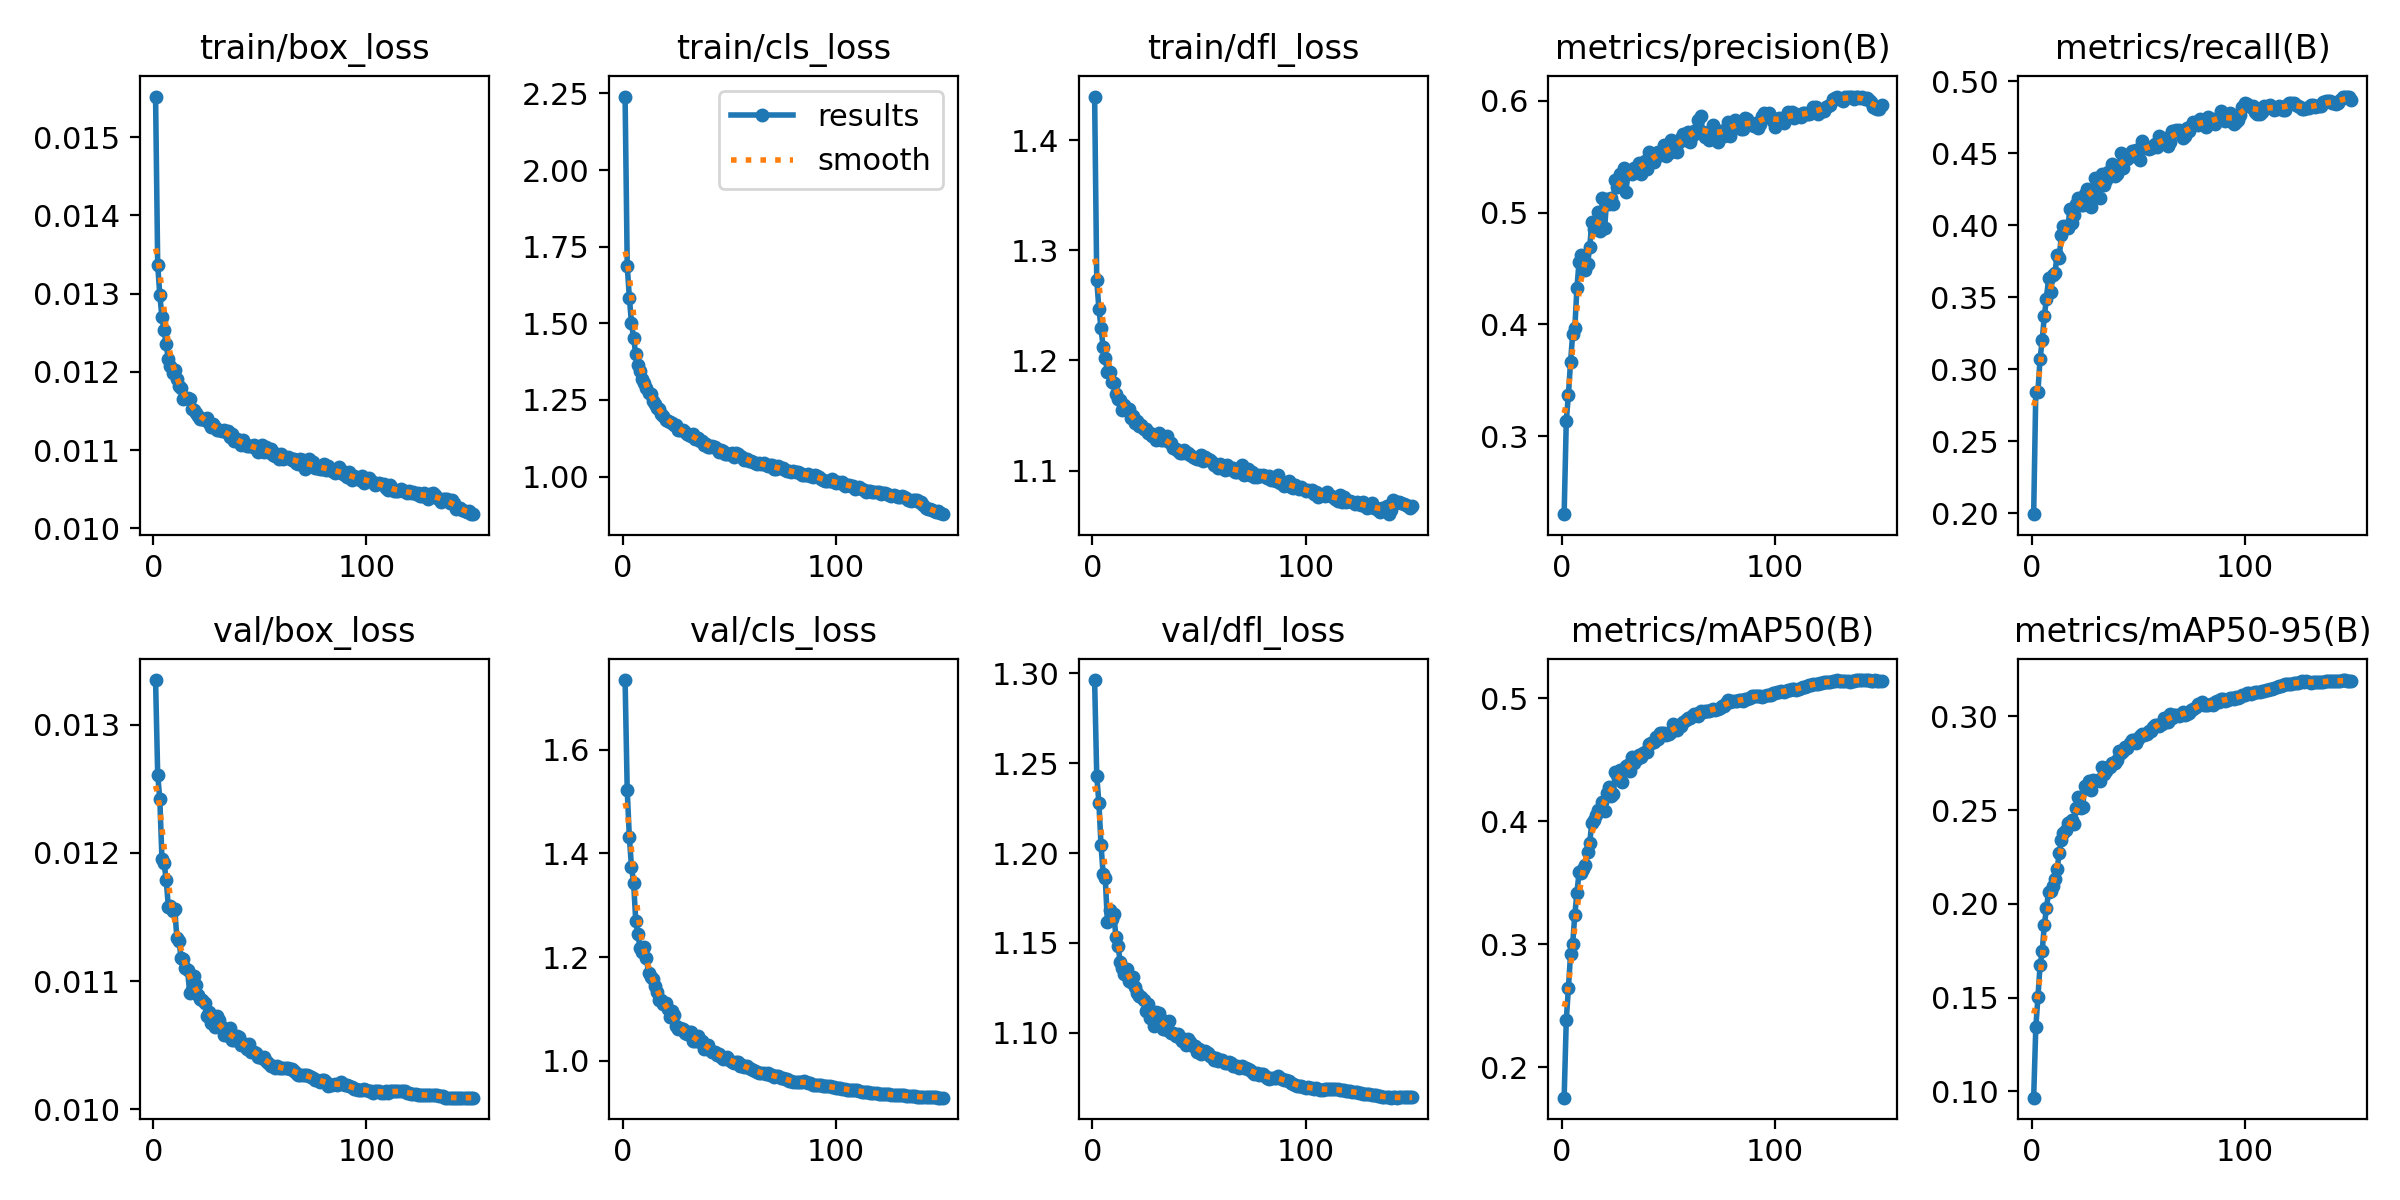

The file beside this chart, header and first rows:
epoch, train/box_loss, train/cls_loss, train/dfl_loss, metrics/precision(B), metrics/recall(B), metrics/mAP50(B), metrics/mAP50-95(B), val/box_loss, val/cls_loss, val/dfl_loss, lr/pg0, lr/pg1, lr/pg2
1, 0.01552, 2.24, 1.44, 0.2301, 0.1992, 0.1752, 0.09664, 0.01335, 1.734, 1.296, 0.03441, 0.001066, 0.001066
2, 0.01337, 1.689, 1.273, 0.3135, 0.2843, 0.2382, 0.1341, 0.01261, 1.521, 1.243, 0.0188, 0.00212, 0.00212
3, 0.01298, 1.584, 1.247, 0.3368, 0.2844, 0.2642, 0.1502, 0.01242, 1.431, 1.228, 0.003172, 0.003162, 0.003162
4, 0.0127, 1.5, 1.229, 0.3661, 0.3072, 0.2917, 0.1672, 0.01195, 1.374, 1.205, 0.003144, 0.003144, 0.003144
5, 0.01253, 1.452, 1.212, 0.3912, 0.3199, 0.3002, 0.1748, 0.01192, 1.343, 1.188, 0.003144, 0.003144, 0.003144
6, 0.01235, 1.399, 1.202, 0.3962, 0.3369, 0.3237, 0.1887, 0.01179, 1.27, 1.186, 0.003125, 0.003125, 0.003125
7, 0.01216, 1.365, 1.19, 0.4324, 0.349, 0.3417, 0.1976, 0.01158, 1.245, 1.162, 0.003106, 0.003106, 0.003106
8, 0.01207, 1.343, 1.189, 0.4559, 0.363, 0.3584, 0.2065, 0.01159, 1.217, 1.168, 0.003087, 0.003087, 0.003087
9, 0.01199, 1.317, 1.18, 0.4619, 0.3539, 0.358, 0.2071, 0.01155, 1.21, 1.163, 0.003069, 0.003069, 0.003069
10, 0.01202, 1.305, 1.18, 0.452, 0.3655, 0.3609, 0.2094, 0.01156, 1.219, 1.166, 0.00305, 0.00305, 0.00305
11, 0.01191, 1.29, 1.17, 0.4482, 0.3665, 0.3642, 0.2134, 0.01134, 1.199, 1.153, 0.003031, 0.003031, 0.003031
12, 0.01182, 1.272, 1.165, 0.4536, 0.3795, 0.3748, 0.2187, 0.01131, 1.169, 1.148, 0.003012, 0.003012, 0.003012
13, 0.01179, 1.27, 1.164, 0.4694, 0.3772, 0.3824, 0.2269, 0.01118, 1.161, 1.139, 0.002994, 0.002994, 0.002994
14, 0.01165, 1.247, 1.155, 0.4911, 0.3934, 0.3987, 0.2343, 0.01117, 1.158, 1.136, 0.002975, 0.002975, 0.002975
15, 0.01167, 1.236, 1.16, 0.4856, 0.3995, 0.4009, 0.2381, 0.0111, 1.144, 1.133, 0.002956, 0.002956, 0.002956
16, 0.01166, 1.224, 1.156, 0.4892, 0.3996, 0.4046, 0.2393, 0.01109, 1.133, 1.135, 0.002937, 0.002937, 0.002937
17, 0.01165, 1.22, 1.156, 0.5008, 0.3977, 0.4093, 0.2433, 0.01091, 1.118, 1.129, 0.002918, 0.002918, 0.002918
18, 0.01152, 1.205, 1.147, 0.4833, 0.411, 0.4089, 0.2435, 0.01093, 1.117, 1.128, 0.0029, 0.0029, 0.0029
19, 0.01151, 1.198, 1.149, 0.5135, 0.4012, 0.4156, 0.2448, 0.01104, 1.11, 1.131, 0.002881, 0.002881, 0.002881
20, 0.01148, 1.186, 1.143, 0.4858, 0.4073, 0.4082, 0.2425, 0.01097, 1.111, 1.125, 0.002862, 0.002862, 0.002862
21, 0.01143, 1.182, 1.145, 0.5123, 0.4149, 0.4231, 0.2511, 0.01089, 1.099, 1.122, 0.002843, 0.002843, 0.002843
22, 0.0114, 1.178, 1.14, 0.5076, 0.419, 0.4279, 0.2568, 0.01086, 1.085, 1.121, 0.002825, 0.002825, 0.002825
23, 0.0114, 1.174, 1.141, 0.513, 0.4143, 0.4204, 0.2514, 0.01085, 1.096, 1.12, 0.002806, 0.002806, 0.002806
24, 0.01138, 1.169, 1.138, 0.5074, 0.4137, 0.4217, 0.2516, 0.01083, 1.088, 1.118, 0.002787, 0.002787, 0.002787
25, 0.01141, 1.167, 1.137, 0.5293, 0.4216, 0.4395, 0.2629, 0.01073, 1.067, 1.112, 0.002768, 0.002768, 0.002768
26, 0.01135, 1.151, 1.134, 0.5226, 0.4253, 0.4375, 0.2631, 0.01076, 1.062, 1.116, 0.002749, 0.002749, 0.002749
27, 0.0113, 1.151, 1.134, 0.5343, 0.4242, 0.4415, 0.2655, 0.01067, 1.063, 1.109, 0.002731, 0.002731, 0.002731
28, 0.01133, 1.151, 1.131, 0.5281, 0.4128, 0.4317, 0.2605, 0.01073, 1.062, 1.112, 0.002712, 0.002712, 0.002712
29, 0.0113, 1.144, 1.132, 0.5401, 0.4241, 0.4414, 0.2661, 0.01064, 1.054, 1.104, 0.002693, 0.002693, 0.002693
30, 0.01126, 1.139, 1.128, 0.5186, 0.433, 0.445, 0.2657, 0.01073, 1.052, 1.111, 0.002674, 0.002674, 0.002674
31, 0.01125, 1.135, 1.134, 0.5365, 0.4262, 0.4457, 0.266, 0.0107, 1.055, 1.111, 0.002656, 0.002656, 0.002656
32, 0.01124, 1.131, 1.127, 0.5357, 0.4189, 0.4404, 0.2654, 0.01064, 1.056, 1.108, 0.002637, 0.002637, 0.002637
33, 0.01125, 1.14, 1.128, 0.5341, 0.4355, 0.4524, 0.2732, 0.01058, 1.038, 1.102, 0.002618, 0.002618, 0.002618
34, 0.01123, 1.123, 1.129, 0.5394, 0.4282, 0.447, 0.2695, 0.01058, 1.039, 1.103, 0.002599, 0.002599, 0.002599
35, 0.01124, 1.126, 1.131, 0.5375, 0.4317, 0.4501, 0.2708, 0.01059, 1.047, 1.102, 0.00258, 0.00258, 0.00258
36, 0.01117, 1.117, 1.126, 0.5447, 0.4367, 0.454, 0.2733, 0.01063, 1.037, 1.106, 0.002562, 0.002562, 0.002562
37, 0.0112, 1.116, 1.125, 0.5349, 0.4359, 0.4521, 0.2728, 0.01054, 1.038, 1.1, 0.002543, 0.002543, 0.002543
38, 0.01111, 1.104, 1.121, 0.5435, 0.4422, 0.4551, 0.2752, 0.01054, 1.024, 1.1, 0.002524, 0.002524, 0.002524
39, 0.01114, 1.105, 1.119, 0.5464, 0.434, 0.4558, 0.2749, 0.01057, 1.029, 1.098, 0.002505, 0.002505, 0.002505
40, 0.01111, 1.096, 1.118, 0.539, 0.4357, 0.4558, 0.2765, 0.01056, 1.03, 1.099, 0.002487, 0.002487, 0.002487
41, 0.01107, 1.096, 1.116, 0.5542, 0.4406, 0.4623, 0.2813, 0.0105, 1.021, 1.097, 0.002468, 0.002468, 0.002468
42, 0.01113, 1.099, 1.116, 0.5457, 0.4504, 0.4635, 0.2804, 0.01051, 1.017, 1.095, 0.002449, 0.002449, 0.002449
43, 0.01108, 1.096, 1.119, 0.5453, 0.4394, 0.4641, 0.2815, 0.01051, 1.018, 1.097, 0.00243, 0.00243, 0.00243
44, 0.01105, 1.089, 1.116, 0.5535, 0.4486, 0.4685, 0.2839, 0.01047, 1.012, 1.093, 0.002412, 0.002412, 0.002412
45, 0.01105, 1.082, 1.116, 0.5543, 0.4457, 0.4664, 0.2833, 0.01051, 1.014, 1.097, 0.002393, 0.002393, 0.002393
46, 0.01105, 1.087, 1.114, 0.5512, 0.4486, 0.4719, 0.286, 0.01045, 1.008, 1.095, 0.002374, 0.002374, 0.002374
47, 0.01107, 1.084, 1.112, 0.5532, 0.4516, 0.4712, 0.2873, 0.01045, 1.004, 1.093, 0.002355, 0.002355, 0.002355
48, 0.01101, 1.075, 1.111, 0.5604, 0.4484, 0.4714, 0.2872, 0.01044, 1.006, 1.093, 0.002336, 0.002336, 0.002336
49, 0.01098, 1.073, 1.11, 0.5506, 0.4525, 0.4703, 0.2856, 0.01041, 1.007, 1.089, 0.002318, 0.002318, 0.002318
50, 0.01099, 1.074, 1.11, 0.5533, 0.4523, 0.4706, 0.2878, 0.01041, 1.001, 1.091, 0.002299, 0.002299, 0.002299
51, 0.01107, 1.078, 1.114, 0.565, 0.4452, 0.472, 0.2893, 0.0104, 0.9983, 1.088, 0.00228, 0.00228, 0.00228
52, 0.01098, 1.065, 1.108, 0.5553, 0.4586, 0.4785, 0.2908, 0.01041, 0.9959, 1.089, 0.002261, 0.002261, 0.002261
53, 0.01104, 1.077, 1.112, 0.5568, 0.4535, 0.4747, 0.2901, 0.01038, 0.9974, 1.09, 0.002243, 0.002243, 0.002243
54, 0.01098, 1.072, 1.111, 0.5541, 0.4545, 0.4741, 0.2906, 0.01036, 0.9969, 1.089, 0.002224, 0.002224, 0.002224
55, 0.01101, 1.067, 1.11, 0.5635, 0.453, 0.4778, 0.2922, 0.01034, 0.9898, 1.087, 0.002205, 0.002205, 0.002205
56, 0.01094, 1.063, 1.108, 0.5668, 0.4533, 0.477, 0.2921, 0.01034, 0.9922, 1.087, 0.002186, 0.002186, 0.002186
57, 0.01092, 1.054, 1.105, 0.57, 0.4546, 0.4801, 0.2943, 0.01032, 0.9878, 1.085, 0.002168, 0.002168, 0.002168
58, 0.01095, 1.057, 1.105, 0.5649, 0.4567, 0.4822, 0.2956, 0.01034, 0.9894, 1.086, 0.002149, 0.002149, 0.002149
59, 0.01089, 1.049, 1.103, 0.572, 0.454, 0.4834, 0.2955, 0.01032, 0.986, 1.084, 0.00213, 0.00213, 0.00213
60, 0.01095, 1.05, 1.106, 0.563, 0.4619, 0.4836, 0.2947, 0.01032, 0.9849, 1.085, 0.002111, 0.002111, 0.002111
... 90 more rows
